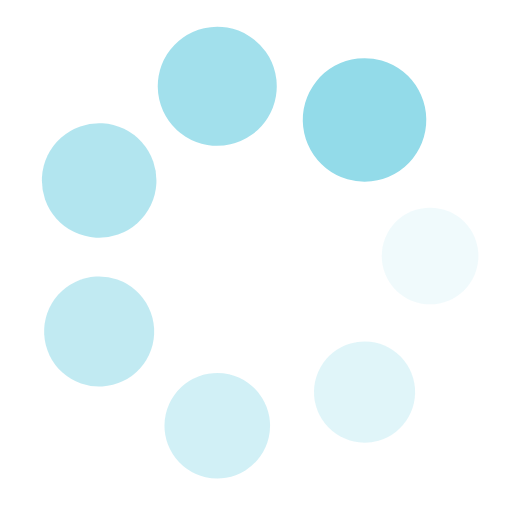
t = 0.00 s
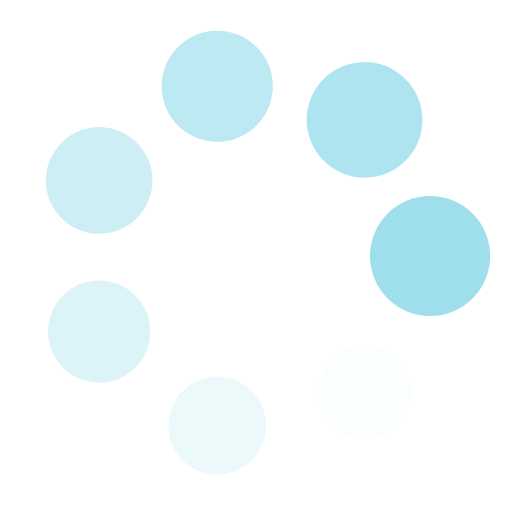
t = 0.25 s
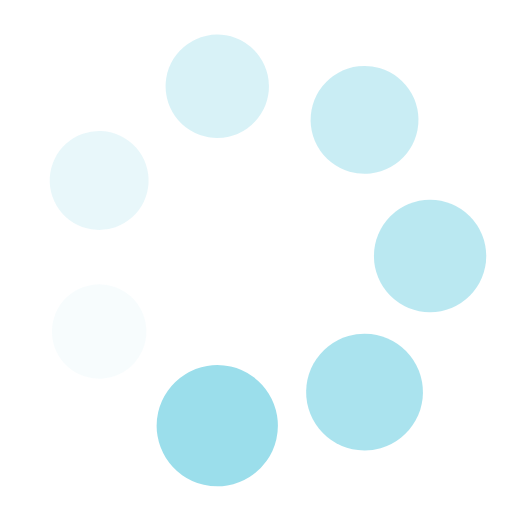
t = 0.50 s
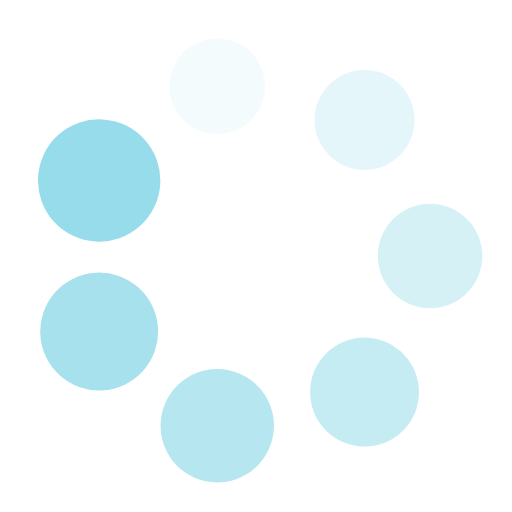
t = 0.75 s

The animated SVG that drew these frames (rendered in a browser with its animation timeline set to each time). Animation: 14 SMIL elements (animate=7,animateTransform=7); one cycle of 1.00 s, repeats indefinitely.

<?xml version="1.0" encoding="utf-8"?>
<svg xmlns="http://www.w3.org/2000/svg" xmlns:xlink="http://www.w3.org/1999/xlink" style="margin: auto; background: none; display: block; shape-rendering: auto;" width="34px" height="34px" viewBox="0 0 100 100" preserveAspectRatio="xMidYMid">
<g transform="translate(84,50)">
<g transform="rotate(0)">
<circle cx="0" cy="0" r="9" fill="#93dbe9" fill-opacity="1">
  <animateTransform attributeName="transform" type="scale" begin="-0.8571428571428571s" values="1.34 1.34;1 1" keyTimes="0;1" dur="1s" repeatCount="indefinite"></animateTransform>
  <animate attributeName="fill-opacity" keyTimes="0;1" dur="1s" repeatCount="indefinite" values="1;0" begin="-0.8571428571428571s"></animate>
</circle>
</g>
</g><g transform="translate(71.19865326319695,76.58227040391301)">
<g transform="rotate(51.42857142857143)">
<circle cx="0" cy="0" r="9" fill="#93dbe9" fill-opacity="0.8571428571428571">
  <animateTransform attributeName="transform" type="scale" begin="-0.7142857142857143s" values="1.34 1.34;1 1" keyTimes="0;1" dur="1s" repeatCount="indefinite"></animateTransform>
  <animate attributeName="fill-opacity" keyTimes="0;1" dur="1s" repeatCount="indefinite" values="1;0" begin="-0.7142857142857143s"></animate>
</circle>
</g>
</g><g transform="translate(42.43428824548531,83.147549014182)">
<g transform="rotate(102.85714285714286)">
<circle cx="0" cy="0" r="9" fill="#93dbe9" fill-opacity="0.7142857142857143">
  <animateTransform attributeName="transform" type="scale" begin="-0.5714285714285714s" values="1.34 1.34;1 1" keyTimes="0;1" dur="1s" repeatCount="indefinite"></animateTransform>
  <animate attributeName="fill-opacity" keyTimes="0;1" dur="1s" repeatCount="indefinite" values="1;0" begin="-0.5714285714285714s"></animate>
</circle>
</g>
</g><g transform="translate(19.367058491317753,64.75204712999698)">
<g transform="rotate(154.2857142857143)">
<circle cx="0" cy="0" r="9" fill="#93dbe9" fill-opacity="0.5714285714285714">
  <animateTransform attributeName="transform" type="scale" begin="-0.42857142857142855s" values="1.34 1.34;1 1" keyTimes="0;1" dur="1s" repeatCount="indefinite"></animateTransform>
  <animate attributeName="fill-opacity" keyTimes="0;1" dur="1s" repeatCount="indefinite" values="1;0" begin="-0.42857142857142855s"></animate>
</circle>
</g>
</g><g transform="translate(19.36705849131775,35.247952870003026)">
<g transform="rotate(205.71428571428572)">
<circle cx="0" cy="0" r="9" fill="#93dbe9" fill-opacity="0.42857142857142855">
  <animateTransform attributeName="transform" type="scale" begin="-0.2857142857142857s" values="1.34 1.34;1 1" keyTimes="0;1" dur="1s" repeatCount="indefinite"></animateTransform>
  <animate attributeName="fill-opacity" keyTimes="0;1" dur="1s" repeatCount="indefinite" values="1;0" begin="-0.2857142857142857s"></animate>
</circle>
</g>
</g><g transform="translate(42.434288245485305,16.852450985817995)">
<g transform="rotate(257.1428571428571)">
<circle cx="0" cy="0" r="9" fill="#93dbe9" fill-opacity="0.2857142857142857">
  <animateTransform attributeName="transform" type="scale" begin="-0.14285714285714285s" values="1.34 1.34;1 1" keyTimes="0;1" dur="1s" repeatCount="indefinite"></animateTransform>
  <animate attributeName="fill-opacity" keyTimes="0;1" dur="1s" repeatCount="indefinite" values="1;0" begin="-0.14285714285714285s"></animate>
</circle>
</g>
</g><g transform="translate(71.19865326319693,23.417729596086982)">
<g transform="rotate(308.5714285714286)">
<circle cx="0" cy="0" r="9" fill="#93dbe9" fill-opacity="0.14285714285714285">
  <animateTransform attributeName="transform" type="scale" begin="0s" values="1.34 1.34;1 1" keyTimes="0;1" dur="1s" repeatCount="indefinite"></animateTransform>
  <animate attributeName="fill-opacity" keyTimes="0;1" dur="1s" repeatCount="indefinite" values="1;0" begin="0s"></animate>
</circle>
</g>
</g>
<!-- [ldio] generated by https://loading.io/ --></svg>